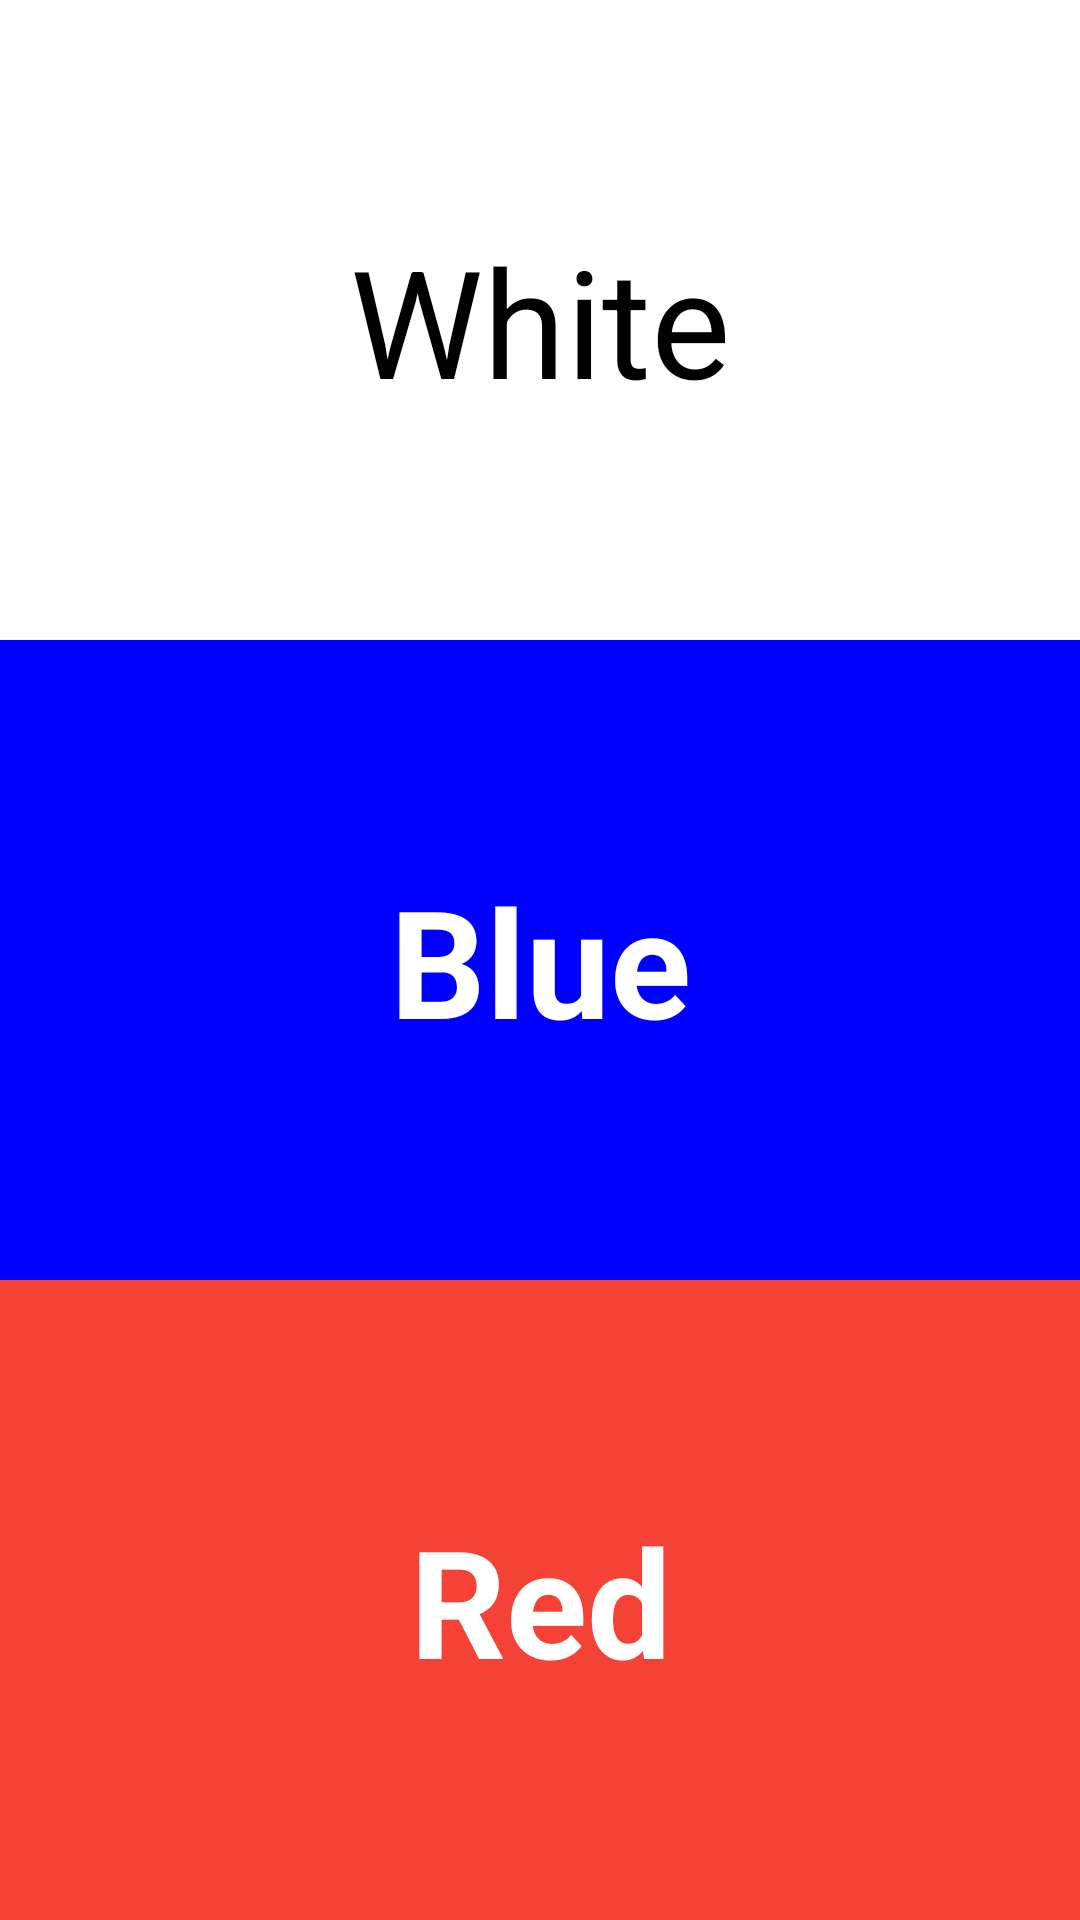

This screen was rendered from an Android layout file. Write that file and the resources it references.
<!-- AndroidManifest.xml: application theme Theme.Lesson20211123 -->
<!-- res/layout/activity_flag.xml -->
<?xml version="1.0" encoding="utf-8"?>

<LinearLayout xmlns:android="http://schemas.android.com/apk/res/android"
    android:layout_width="match_parent"
    android:layout_height="match_parent"
    android:orientation="vertical">

    <TextView
        android:id="@+id/text1"
        android:layout_width="match_parent"
        android:layout_height="match_parent"
        android:layout_weight="1"
        android:background="@color/my_While"
        android:gravity="center"
        android:text="@string/white"
        android:textAlignment="center"
        android:textColor="@color/black"
        android:textSize="50sp" />

    <TextView
        android:id="@+id/text2"
        android:layout_weight="1"
        android:gravity="center"
        android:layout_width="match_parent"
        android:layout_height="match_parent"
        android:background="@color/my_Blue"
        android:textColor="@color/my_While"
        android:textStyle="bold"
        android:text="@string/blue"
        android:textAlignment="center"
        android:textSize="50sp" />
    <TextView
        android:id="@+id/text3"
        android:layout_weight="1"
        android:gravity="center"
        android:layout_width="match_parent"
        android:layout_height="match_parent"
        android:background="@color/my_Red"
        android:text="@string/red"
        android:textColor="@color/my_While"
        android:textStyle="bold"
        android:textAlignment="center"
        android:textSize="50sp" />
</LinearLayout>
<!-- resources referenced by this layout -->
<resources>
  <color name="black">#FF000000</color>
  <color name="my_Blue">#0000FF</color>
  <color name="my_Red">#F44336</color>
  <color name="my_While">#FFFFFFFF</color>
  <string name="blue">Blue</string>
  <string name="red">Red</string>
  <string name="white">White</string>
  <style name="Theme.Lesson20211123" parent="Theme.MaterialComponents.DayNight.DarkActionBar">
          
          <item name="colorPrimary">@color/purple_500</item>
          <item name="colorPrimaryVariant">@color/purple_700</item>
          <item name="colorOnPrimary">@color/white</item>
          
          <item name="colorSecondary">@color/teal_200</item>
          <item name="colorSecondaryVariant">@color/teal_700</item>
          <item name="colorOnSecondary">@color/black</item>
          
          <item name="android:statusBarColor" tools:targetApi="l">?attr/colorPrimaryVariant</item>
          
      </style>
  <color name="purple_500">#FF6200EE</color>
  <color name="purple_700">#FF3700B3</color>
  <color name="white">#FFFFFFFF</color>
  <color name="teal_200">#FF03DAC5</color>
  <color name="teal_700">#FF018786</color>
</resources>
